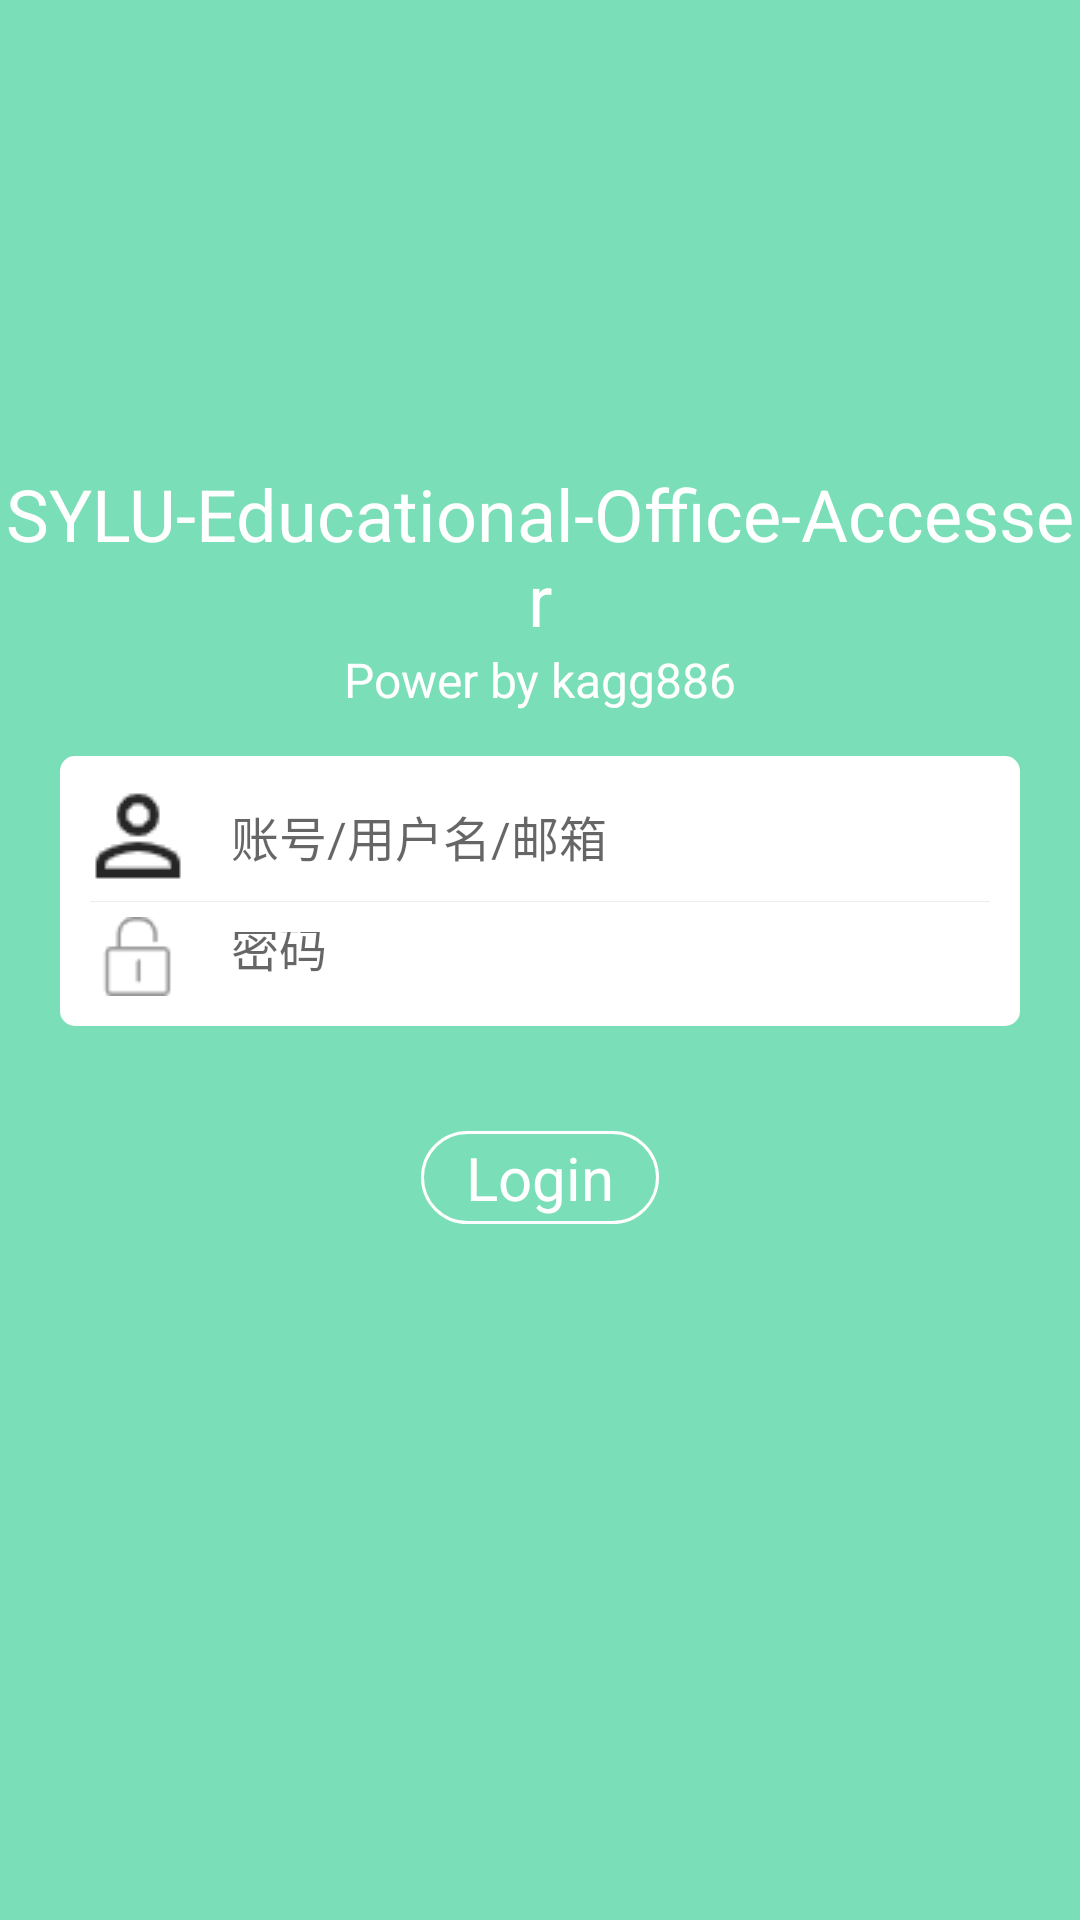

Here is an Android app screen rendered from its layout file. Give the layout XML and the strings, colors and styles it references.
<!-- AndroidManifest.xml: application theme Theme.SYLU_EOA -->
<!-- res/layout/activity_login.xml -->
<RelativeLayout xmlns:android="http://schemas.android.com/apk/res/android"
                xmlns:tools="http://schemas.android.com/tools"
                android:layout_width="match_parent"
                android:layout_height="match_parent"
                android:background="#7adfb8"
                tools:context=".activity.LoginActivity">

    <include
            android:id="@+id/main_title"
            layout="@layout/title_layout"/>

    <LinearLayout
            android:layout_width="match_parent"
            android:layout_height="wrap_content"
            android:layout_below="@+id/main_title"
            android:orientation="vertical">

        <ImageView
                android:layout_width="100dip"
                android:layout_height="100dip"
                android:layout_gravity="center_horizontal"
                android:src="@drawable/ic_launcher_foreground"/>

        <TextView
                android:layout_width="fill_parent"
                android:layout_height="wrap_content"
                android:layout_marginTop="5dip"
                android:gravity="center"
                android:text="SYLU-Educational-Office-Accesser"
                android:textColor="#ffffff"
                android:textSize="24sp"/>

        <TextView
                android:layout_width="fill_parent"
                android:layout_height="wrap_content"
                android:gravity="center"
                android:text="Power by kagg886"
                android:textColor="#ffffff"
                android:textSize="16sp"/>
    </LinearLayout>

    <RelativeLayout
            android:layout_width="match_parent"
            android:layout_height="wrap_content"
            android:layout_centerInParent="true">

        <include
                android:id="@+id/input_layout"
                android:layout_width="match_parent"
                android:layout_height="130dip"
                layout="@layout/input_layout"/>

        <include
                android:id="@+id/layout_progress"
                android:layout_width="match_parent"
                android:layout_height="130dip"
                layout="@layout/layout_progress"
                android:visibility="gone"/>

        <TextView
                android:id="@+id/main_btn_login"
                android:layout_width="wrap_content"
                android:layout_height="wrap_content"
                android:layout_below="@+id/input_layout"
                android:layout_centerInParent="true"
                android:layout_marginTop="15dip"
                android:background="@drawable/text_bg"
                android:gravity="center"
                android:paddingBottom="2dip"
                android:paddingLeft="15dip"
                android:paddingRight="15dip"
                android:paddingTop="2dip"
                android:text="Login"
                android:textColor="#ffffff"
                android:textSize="20sp"/>
    </RelativeLayout>

</RelativeLayout>
<!-- res/layout/title_layout.xml (included above) -->
<?xml version="1.0" encoding="utf-8"?>
<RelativeLayout xmlns:android="http://schemas.android.com/apk/res/android"
                android:layout_width="match_parent"
                android:layout_height="50dip"
                android:gravity="center_vertical"
                android:padding="10dip">

    
    
    
    

    
    
    
    
    
    
    
    
    />
</RelativeLayout>
<!-- res/layout/input_layout.xml (included above) -->
<?xml version="1.0" encoding="utf-8"?>
<LinearLayout xmlns:android="http://schemas.android.com/apk/res/android"
              android:layout_width="match_parent"
              android:layout_height="wrap_content"
              android:orientation="vertical">

    <LinearLayout
            android:layout_width="match_parent"
            android:layout_height="wrap_content"
            android:layout_margin="20dip"
            android:background="@drawable/radius_drawable_bg"
            android:orientation="vertical"
            android:padding="10dip">

        <LinearLayout
                android:id="@+id/input_layout_name"
                android:layout_width="match_parent"
                android:layout_height="wrap_content"
                android:gravity="center_vertical"
                android:orientation="horizontal">

            <ImageView
                    android:layout_width="wrap_content"
                    android:layout_height="wrap_content"
                    android:src="@drawable/paw_code"/>

            <EditText
                    android:textColor="@color/black"
                    android:layout_width="match_parent"
                    android:layout_height="wrap_content"
                    android:layout_marginLeft="10dip"
                    android:background="#00000000"
                    android:hint="账号/用户名/邮箱"
                    android:padding="5dip"
                    android:textSize="16sp"/>
        </LinearLayout>

        <View
                android:layout_width="match_parent"
                android:layout_height="1px"
                android:layout_marginBottom="5dip"
                android:layout_marginTop="5dip"
                android:background="#eeeeee"/>

        <LinearLayout
                android:id="@+id/input_layout_psw"
                android:layout_width="match_parent"
                android:layout_height="wrap_content"
                android:gravity="center_vertical"
                android:orientation="horizontal">

            <ImageView
                    android:layout_width="wrap_content"
                    android:layout_height="wrap_content"
                    android:src="@drawable/paw_left"/>

            <EditText
                    android:textColor="@color/black"
                    android:layout_width="match_parent"
                    android:layout_height="wrap_content"
                    android:layout_marginLeft="10dip"
                    android:background="#00000000"
                    android:hint="密码"
                    android:inputType="textPassword"
                    android:padding="5dip"
                    android:textSize="16sp"/>
        </LinearLayout>
    </LinearLayout>
</LinearLayout>
<!-- res/layout/layout_progress.xml (included above) -->
<?xml version="1.0" encoding="utf-8"?>
<LinearLayout xmlns:android="http://schemas.android.com/apk/res/android"
              android:layout_width="match_parent"
              android:layout_height="wrap_content"
              android:orientation="vertical">

    <LinearLayout
            android:layout_width="wrap_content"
            android:layout_height="wrap_content"
            android:layout_gravity="center"
            android:layout_margin="20dip"
            android:background="@drawable/rotate_layout_bg"
            android:orientation="vertical"
            android:padding="10dip">

        <ProgressBar
                android:id="@+id/progressBar2"
                android:layout_width="wrap_content"
                android:layout_margin="10dip"
                android:layout_height="wrap_content"/>
    </LinearLayout>

</LinearLayout>
<!-- resources referenced by this layout -->
<resources>
  <color name="black">#FF000000</color>
  <!-- drawable paw_code: png bitmap (drawable, 794 bytes) -->
  <!-- drawable paw_left: png bitmap (drawable, 551 bytes) -->
  <!-- drawable radius_drawable_bg (drawable) -->
  <?xml version="1.0" encoding="utf-8"?>
  <shape xmlns:android="http://schemas.android.com/apk/res/android">
      <corners android:radius="5dip"/>
      <solid android:color="#ffffff"/>
  
  </shape>
  <!-- drawable rotate_layout_bg (drawable) -->
  <?xml version="1.0" encoding="utf-8"?>
  <shape xmlns:android="http://schemas.android.com/apk/res/android"
         android:shape="oval">
  
      <corners android:radius="60dip"/>
  
      <solid android:color="#ffffff"/>
  
  </shape>
  <!-- drawable text_bg (drawable) -->
  <?xml version="1.0" encoding="utf-8"?>
  <shape xmlns:android="http://schemas.android.com/apk/res/android"
  >
  
      <corners android:radius="50dip"/>
  
      <stroke
              android:width="1dip"
              android:color="#ffffff"/>
  
  </shape>
  <style name="Theme.SYLU_EOA" parent="android:Theme.Material.Light.NoActionBar" />
</resources>
